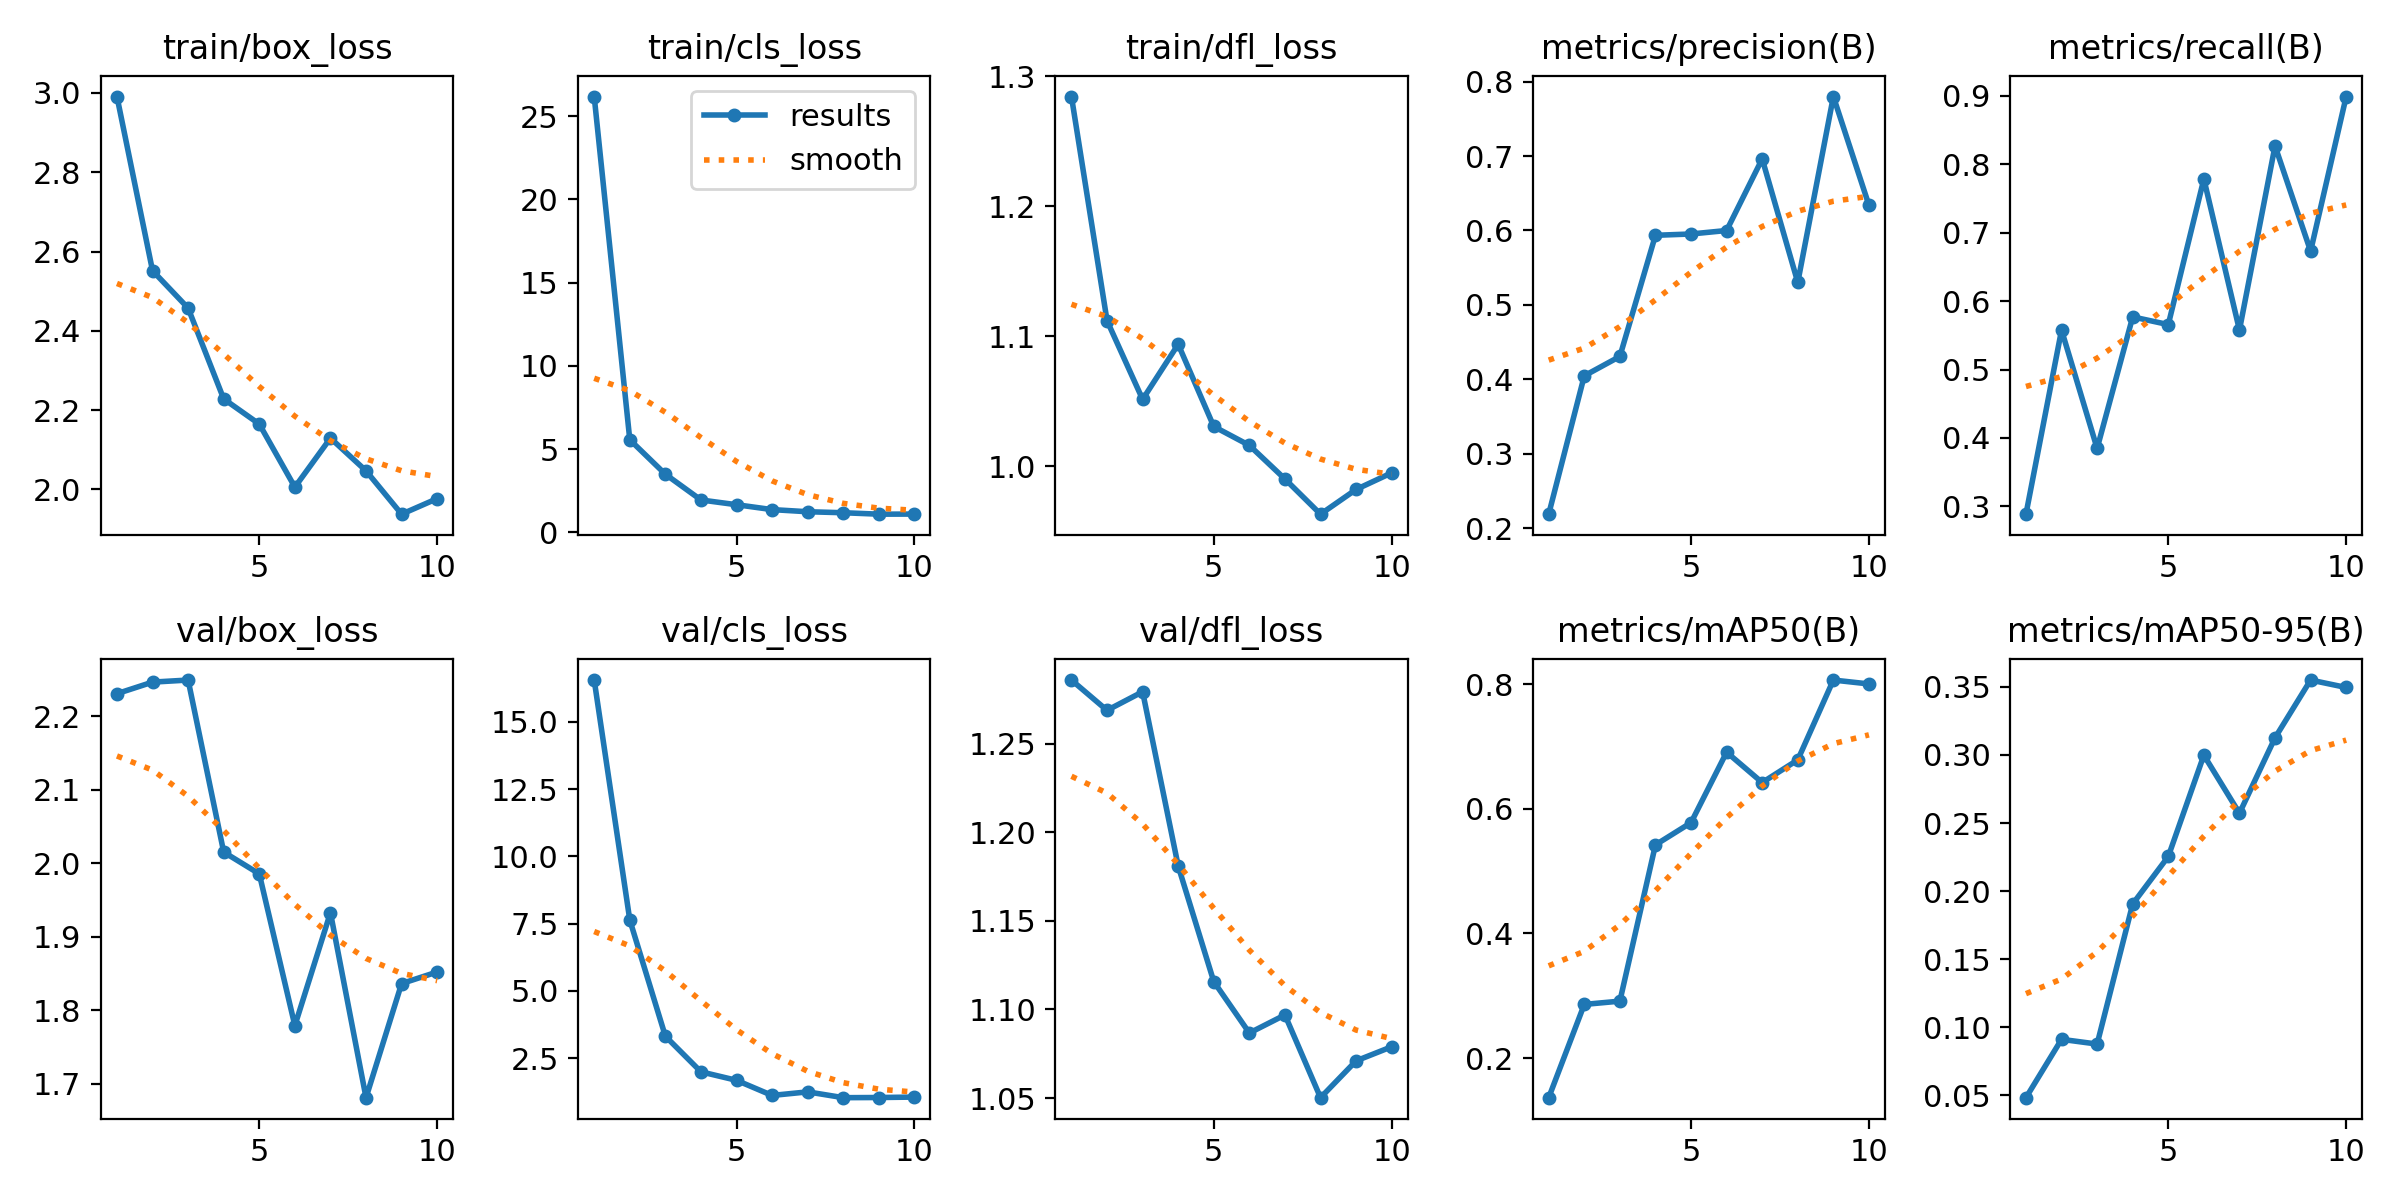

The file beside this chart, header and first rows:
epoch, time, train/box_loss, train/cls_loss, train/dfl_loss, metrics/precision(B), metrics/recall(B), metrics/mAP50(B), metrics/mAP50-95(B), val/box_loss, val/cls_loss, val/dfl_loss, lr/pg0, lr/pg1, lr/pg2
1, 58.32, 2.991, 26.18, 1.284, 0.2188, 0.2885, 0.1365, 0.04815, 2.231, 16.56, 1.286, 0.0006154, 0.0006154, 0.0006154
2, 115.8, 2.552, 5.566, 1.112, 0.4047, 0.5577, 0.2862, 0.09102, 2.246, 7.637, 1.269, 0.001155, 0.001155, 0.001155
3, 166.1, 2.457, 3.496, 1.052, 0.4307, 0.3846, 0.2914, 0.08755, 2.249, 3.314, 1.279, 0.001563, 0.001563, 0.001563
4, 214.8, 2.228, 1.948, 1.094, 0.5935, 0.5769, 0.5422, 0.1905, 2.015, 1.99, 1.181, 0.001406, 0.001406, 0.001406
5, 263.1, 2.165, 1.663, 1.031, 0.5952, 0.5657, 0.5779, 0.2254, 1.986, 1.674, 1.116, 0.001208, 0.001208, 0.001208
6, 312.2, 2.006, 1.369, 1.016, 0.5999, 0.7786, 0.6909, 0.2999, 1.779, 1.112, 1.087, 0.00101, 0.00101, 0.00101
7, 363.1, 2.129, 1.241, 0.9904, 0.6961, 0.5577, 0.6422, 0.2572, 1.933, 1.245, 1.097, 0.000812, 0.000812, 0.000812
8, 413.3, 2.047, 1.182, 0.9633, 0.5302, 0.8269, 0.6786, 0.3126, 1.681, 1.029, 1.05, 0.000614, 0.000614, 0.000614
9, 463.4, 1.938, 1.095, 0.9823, 0.7799, 0.6731, 0.8067, 0.3551, 1.836, 1.035, 1.071, 0.000416, 0.000416, 0.000416
10, 514.1, 1.977, 1.101, 0.9951, 0.6339, 0.8992, 0.8005, 0.3496, 1.852, 1.051, 1.079, 0.000218, 0.000218, 0.000218
